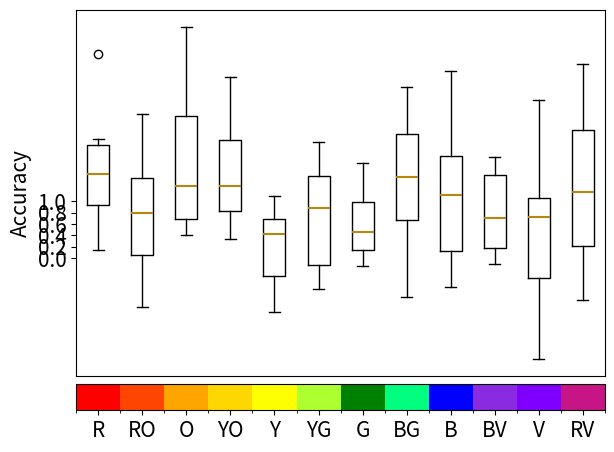

Generate this figure with matplotlib: (Note: this script raises an exception after producing the figure.)
import numpy as np
import matplotlib
import matplotlib.pyplot as plt
import matplotlib.colors as mcolors
from matplotlib.cm import ScalarMappable


matplotlib.rc('font', **{'size': 15})

HEX_VALUES = ["ff0000", "ff4500", "ffa500", "ffd700", "ffff00", "adff2f", "008000", "00ff7f", "0000ff", "8a2be2",
              "7f00ff", "c71585"]

CONTRAST_VALUES = [1.050, 1.100, 1.200, 1.300, 1.500]
CONTRAST_NAMES = ['[1.001, 1.05)', '[1.05, 1.1)', '[1.1, 1.2)', '[1.2, 1.3)', '[1.3, 1.5)']


def visualize_hex_contrasts(hca_runs, save_path):
    hca_runs = np.array(hca_runs).transpose((1, 0, 2))
    markers = ['o', '^', 's', '+', '*']
    linestyles = ['-', '--', ':', '-.', (0, (3, 1, 1, 1, 1, 1))]
    colors = ['darkgoldenrod', 'green', 'firebrick', 'dodgerblue', 'purple']

    num_colors = len(HEX_VALUES)
    color_wheel = [mcolors.hex2color('#' + hex_val) for hex_val in HEX_VALUES]

    # Create a custom colormap using the color wheel
    cmap = mcolors.ListedColormap(color_wheel)
    bounds = np.arange(num_colors + 1)
    norm = mcolors.BoundaryNorm(bounds, cmap.N)

    # Plot each curve for different contrast levels
    for i, contrast_value in enumerate(CONTRAST_NAMES):
        # Create a figure and axis
        fig, ax = plt.subplots()

        flierprops = dict(marker=markers[i], linestyle=linestyles[i], color=colors[i])
        medianprops = dict(linewidth=1.5, color=colors[i])
        plt.boxplot(hca_runs[i], flierprops=flierprops, medianprops=medianprops)

        colorbar = ax.figure.colorbar(ScalarMappable(cmap=cmap, norm=norm), ax=ax, orientation='horizontal',
                fraction=0.1, pad=0.02)
        colorbar.set_ticks(np.arange(num_colors) + 0.5)
        colorbar.set_ticklabels(['R', 'RO', 'O', 'YO', 'Y', 'YG', 'G', 'BG', 'B', 'BV', 'V', 'RV'])
        plt.xticks([])
        plt.yticks([0.0, 0.2, 0.4, 0.6, 0.8, 1.0])
        plt.ylabel('Accuracy')

        box = ax.get_position()
        ax.set_position([box.x0, box.y0, box.width * 0.8, box.height])

        plt.tight_layout()
        plt.savefig(save_path + '_' + str(i) + '.png', bbox_inches='tight')
    plt.close()


if __name__ == '__main__':
    c1 = np.random.normal(size=(10, 12), loc=1, scale=1.00)
    c2 = np.random.normal(size=(10, 12), loc=4, scale=0.5)
    c3 = np.random.normal(size=(10, 12), loc=8, scale=1.75)
    c4 = np.random.normal(size=(10, 12), loc=15, scale=1.5)
    c5 = np.random.normal(size=(10, 12), loc=20, scale=0.75)
    data = np.array([c1, c2, c3, c4, c5]).transpose((1, 0, 2))
    visualize_hex_contrasts(data, 'assets/sample_hex_contrast_plot.png')
